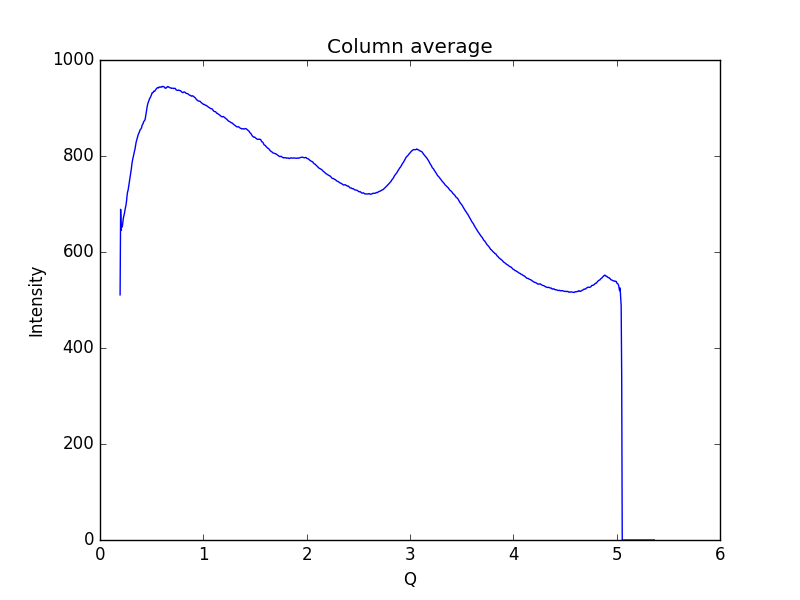

Data behind this chart, as committed beside it:
0.19448614755544588, 510.692
0.1997, 688.9
0.2048, 645.3
0.21, 655.4
0.2152, 652.4
0.2204, 660.2
0.2255, 670.4
0.2307, 674.9
0.2359, 679.9
0.2411, 686.6
0.2462, 692.7
0.2514, 697.4
0.2566, 705.7
0.2618, 717.6
0.2669, 725.3
0.2721, 728.9
0.2773, 736
0.2825, 743.1
0.2876, 751.3
0.2928, 757.9
0.298, 763.6
0.3032, 773
0.3083, 783
0.3135, 790
0.3187, 795.4
0.3239, 800.2
0.329, 804.9
0.3342, 810.6
0.3394, 815.4
0.3446, 822.7
0.3497, 828.8
0.3549, 833
0.3601, 836.4
0.3653, 841.3
0.3704, 845
0.3756, 847.1
0.3808, 849.6
0.386, 853.7
0.3911, 855
0.3963, 856.3
0.4015, 858.7
0.4067, 863.4
0.4118, 866
0.417, 867.3
0.4222, 871.5
0.4274, 872.7
0.4325, 874.1
0.4377, 877.6
0.4429, 884.8
0.4481, 891.7
0.4532, 899.1
0.4584, 905.3
0.4636, 909.5
0.4688, 912.7
0.4739, 916.2
0.4791, 919.1
0.4843, 920.9
0.4895, 923.2
0.4946, 925.6
0.4998, 928.5
0.505, 931.9
... 939 more rows
